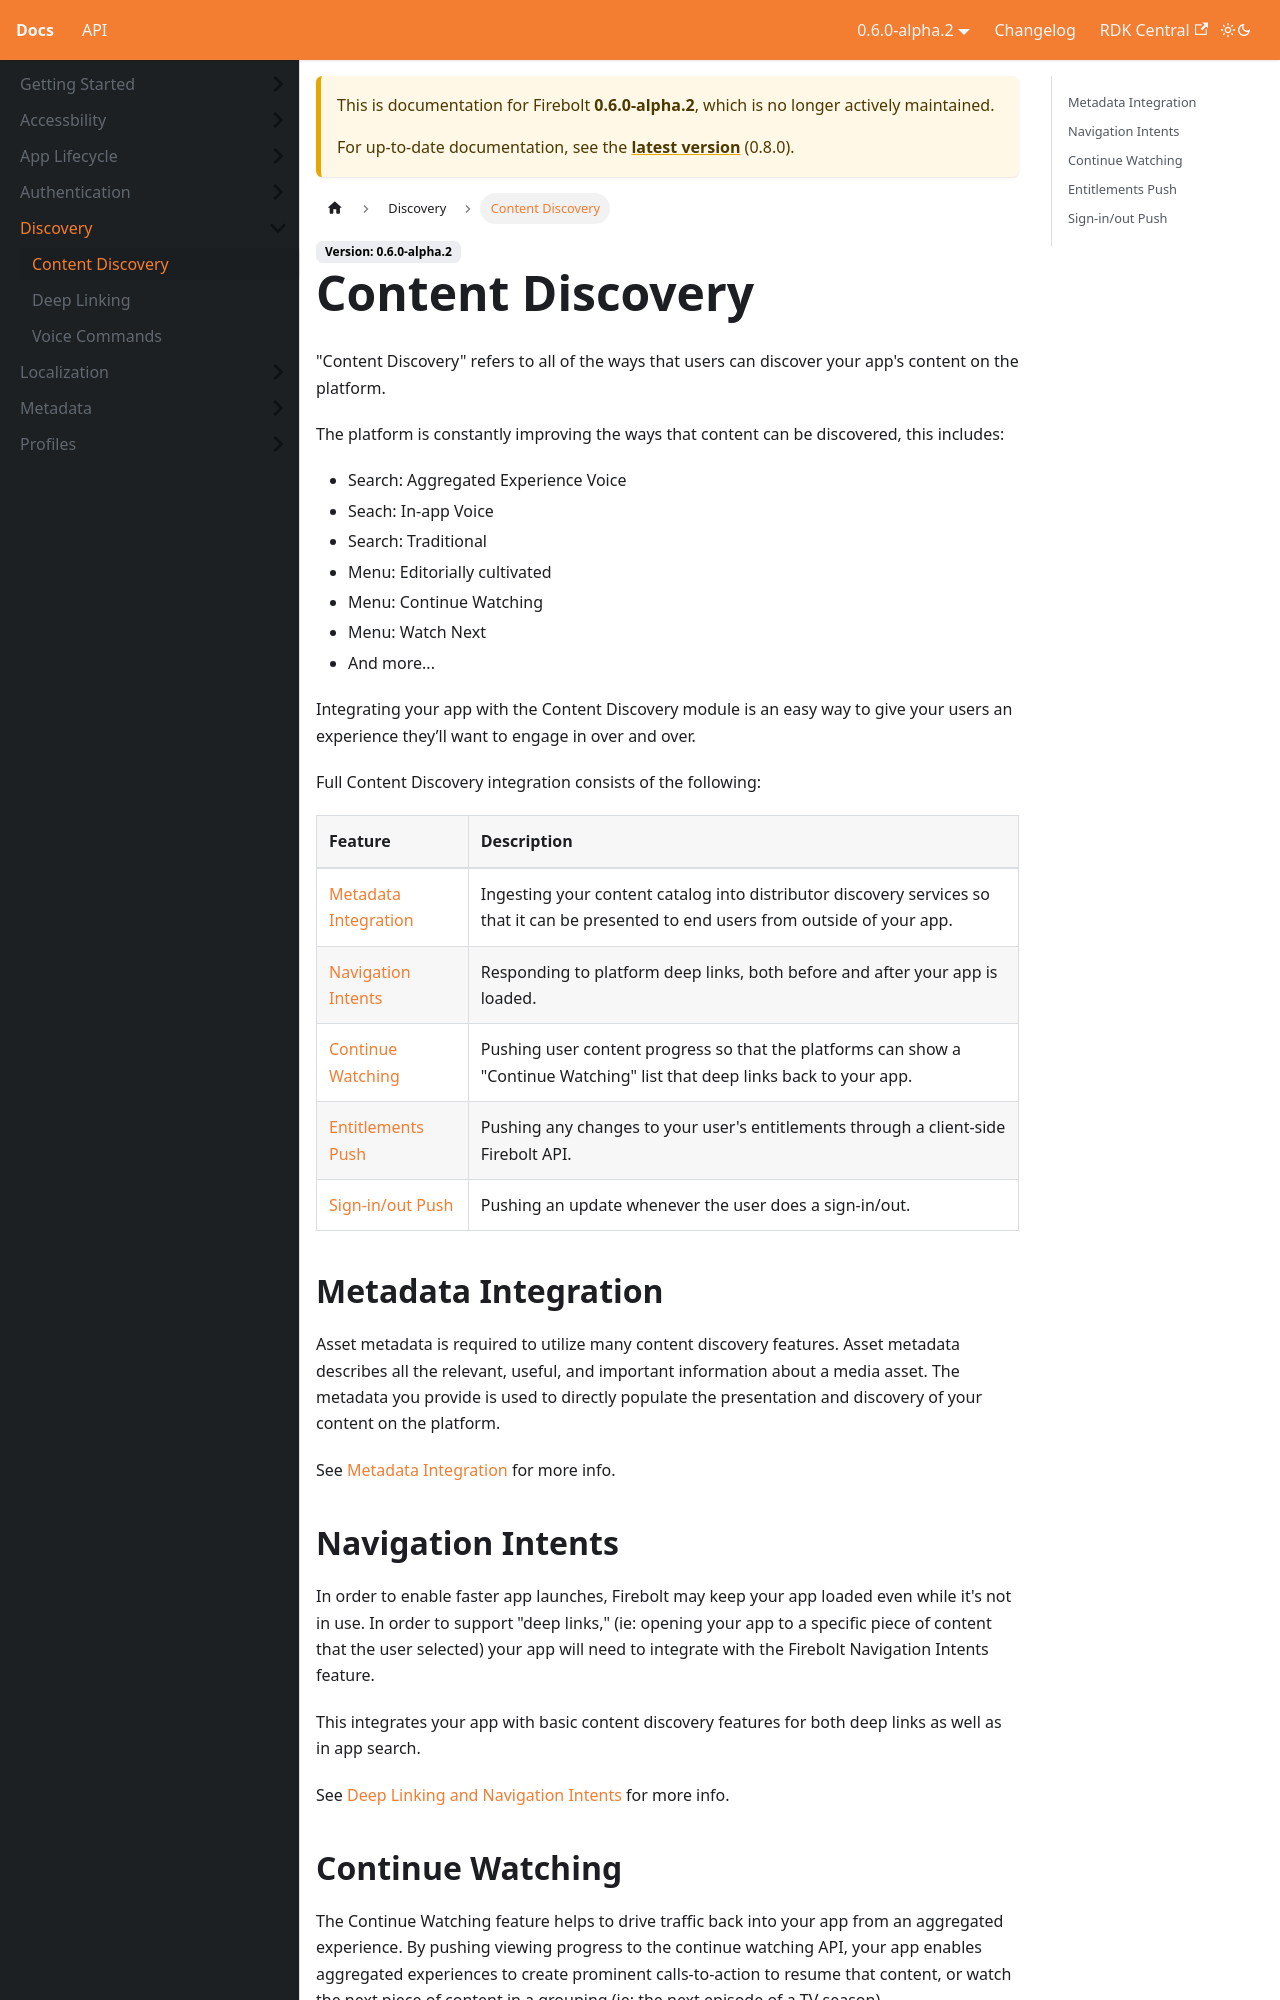

repository: rdkcentral/firebolt-documentation · page: docs/0.6.0-alpha.2/firebolt_docs/discovery/content-discovery/index.html · generator: docusaurus

# Content Discovery
"Content Discovery" refers to all of the ways that users can discover your app's content on the platform.

The platform is constantly improving the ways that content can be discovered, this includes:

- Search: Aggregated Experience Voice
- Seach: In-app Voice
- Search: Traditional
- Menu: Editorially cultivated
- Menu: Continue Watching
- Menu: Watch Next
- And more...

Integrating your app with the Content Discovery module is an easy way to give your users an experience they’ll want to engage in over and over.

Full Content Discovery integration consists of the following:

| Feature | Description |
| :------- | :----------- |
| [Metadata Integration](#metadata-integration) | Ingesting your content catalog into distributor discovery services so that it can be presented to end users from outside of your app. |
| [Navigation Intents](#navigation-intents) | Responding to platform deep links, both before and after your app is loaded. |
| [Continue Watching](#continue-watching) | Pushing user content progress so that the platforms can show a "Continue Watching" list that deep links back to your app. |
| [Entitlements Push](#entitlements-push) | Pushing any changes to your user's entitlements through a client-side Firebolt API. |
| [Sign-in/out Push](#sign-in-out-push) | Pushing an update whenever the user does a sign-in/out. |

## Metadata Integration
Asset metadata is required to utilize many content discovery features. Asset metadata describes all the relevant, useful, and important information about a media asset. The metadata you provide is used to directly populate the presentation and discovery of your content on the platform.

See [Metadata Integration](../metadata/metadata-integration.md) for more info.

## Navigation Intents
In order to enable faster app launches, Firebolt may keep your app loaded even while it's not in use. In order to support "deep links," (ie: opening your app to a specific piece of content that the user selected) your app will need to integrate with the Firebolt Navigation Intents feature.

This integrates your app with basic content discovery features for both deep links as well as in app search.

See [Deep Linking and Navigation Intents](../discovery/deep-linking.md) for more info.
